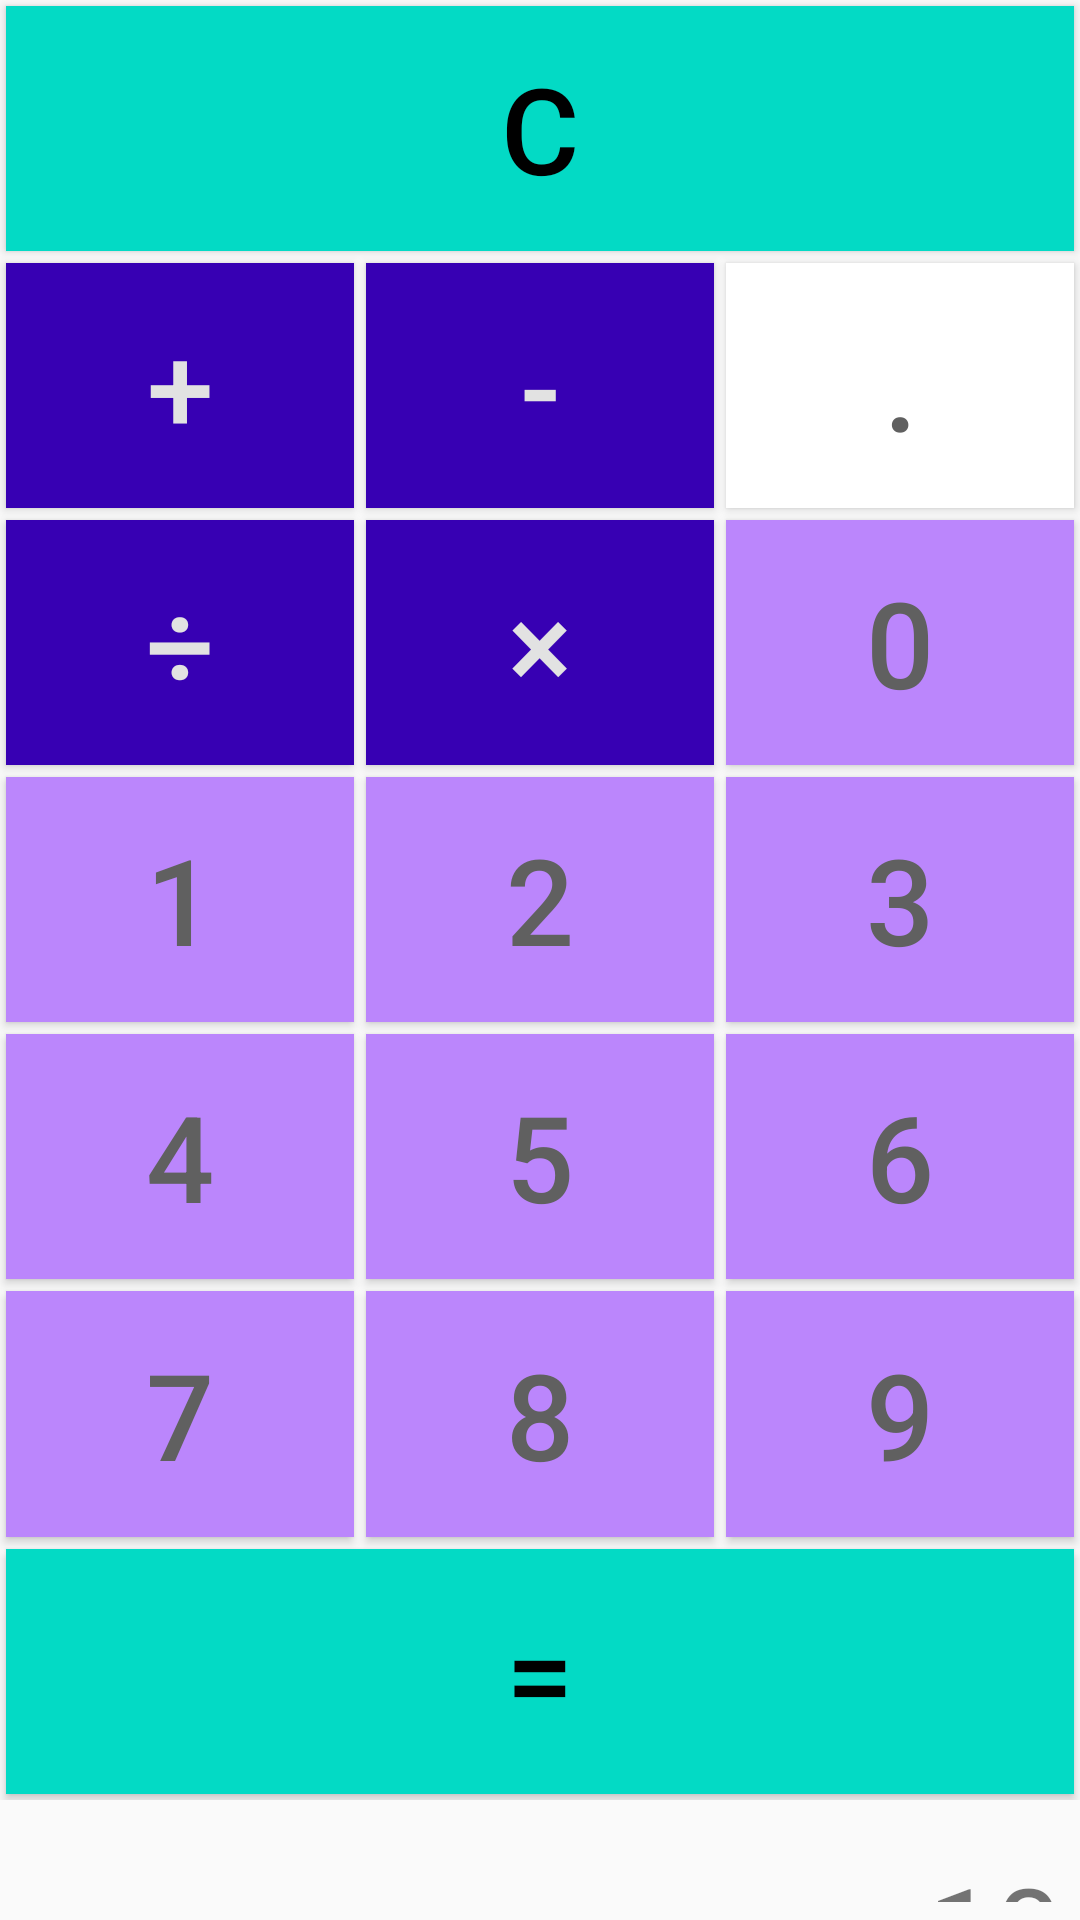

Layout XML and referenced resources for this Android screen:
<!-- AndroidManifest.xml: application theme AppTheme -->
<!-- res/layout/activity_main.xml -->
<?xml version="1.0" encoding="utf-8"?>

<LinearLayout
    xmlns:android="http://schemas.android.com/apk/res/android"
    xmlns:app="http://schemas.android.com/apk/res-auto"
    xmlns:tools="http://schemas.android.com/tools"
    android:layout_width="match_parent"
    android:layout_height="match_parent"
    android:orientation="vertical"
    tools:context=".MainActivity">

    <include
        android:layout_marginBottom="10dp"
        layout="@layout/button"
        android:layout_width="match_parent"
        android:layout_height="600dp"/>

    <include
        layout="@layout/screen"
        android:layout_width="match_parent"
        android:layout_height="wrap_content"/>


</LinearLayout>
<!-- res/layout/button.xml (included above) -->
<?xml version="1.0" encoding="utf-8"?>

<LinearLayout
    xmlns:android="http://schemas.android.com/apk/res/android"
    android:layout_width="match_parent"
    android:layout_height="match_parent"
    android:orientation="vertical"
    >

    <GridLayout
        android:layout_width="match_parent"
        android:layout_height="match_parent"
        android:rowCount="7"
        android:columnCount="3"
        >

        
        <Button
            android:id="@+id/btnClear"
            android:text="C"
            android:layout_row="0"
            android:layout_column="0"
            android:layout_columnSpan="3"
            style="@style/SpecialButton"
            />

        
        <Button
            android:id="@+id/btnDecimal"
            android:text="."
            android:layout_row="1"
            android:layout_column="2"
            style="@style/Decimal"
            />


        <Button
            android:id="@+id/btnMinus"
            android:text="-"
            android:layout_row="1"
            android:layout_column="1"
            style="@style/OperatorButton"
            />

        <Button
            android:id="@+id/btnAdd"
            android:text="+"
            android:layout_row="1"
            android:layout_column="0"
            style="@style/OperatorButton"
            />



        
        <Button
            android:id="@+id/btnDivide"
            android:text="÷"
            android:layout_row="2"
            android:layout_column="0"
            style="@style/OperatorButton"
            />
        <Button
            android:id="@+id/btnMultiply"
            android:text="×"
            android:layout_row="2"
            android:layout_column="1"
            style="@style/OperatorButton"
            />

        <Button
            android:id="@+id/btnZero"
            android:text="0"
            android:layout_row="2"
            android:layout_column="2"
            style="@style/NumberButton"
            />

        
        <Button
            android:id="@+id/btnOne"
            android:text="1"
            android:layout_row="3"
            android:layout_column="0"
            style="@style/NumberButton"
            />
        <Button
            android:id="@+id/btnTwo"
            android:text="2"
            android:layout_row="3"
            android:layout_column="1"
            style="@style/NumberButton"
            />
        <Button
            android:id="@+id/btnThree"
            android:text="3"
            android:layout_row="3"
            android:layout_column="2"
            style="@style/NumberButton"
            />

        

        <Button
            android:id="@+id/btnFour"
            android:text="4"
            android:layout_row="4"
            android:layout_column="0"
            style="@style/NumberButton"
            />
        <Button
            android:id="@+id/btnFive"
            android:text="5"
            android:layout_row="4"
            android:layout_column="1"
            style="@style/NumberButton"
            />
        <Button
            android:id="@+id/btnSix"
            android:text="6"
            android:layout_row="4"
            android:layout_column="2"
            style="@style/NumberButton"
            />

        

        <Button
            android:id="@+id/btnSeven"
            android:text="7"
            android:layout_row="5"
            android:layout_column="0"
            style="@style/NumberButton"
            />
        <Button
            android:id="@+id/btnEight"
            android:text="8"
            android:layout_row="5"
            android:layout_column="1"
            style="@style/NumberButton"
            />
        <Button
            android:id="@+id/btnNine"
            android:text="9"
            android:layout_row="5"
            android:layout_column="2"
            style="@style/NumberButton"
            />

        

        <Button
            android:id="@+id/btnEqual"
            android:text="="
            android:layout_row="6"
            android:layout_column="0"
            android:layout_columnSpan="3"
            style="@style/SpecialButton"
            />

    </GridLayout>

</LinearLayout>
<!-- res/layout/screen.xml (included above) -->
<?xml version="1.0" encoding="utf-8"?>

<LinearLayout
    xmlns:android="http://schemas.android.com/apk/res/android"
    android:layout_width="match_parent"
    android:layout_height="match_parent"
    android:orientation="vertical"
    >

    <TextView
        android:id="@+id/tvResult"
        android:layout_width="match_parent"
        android:layout_height="wrap_content"
        android:text="10"
        android:textSize="40sp"
        android:gravity="end"
        android:padding="6dp"
        />

    <TextView
        android:id="@+id/tvExpression"
        android:layout_width="match_parent"
        android:layout_height="wrap_content"
        android:text="6+4"
        android:textSize="30sp"
        android:gravity="end"
        android:padding="6dp"
        />

</LinearLayout>
<!-- resources referenced by this layout -->
<resources>
  <style name="Decimal">
          <item name="android:layout_margin">2dp</item>
          <item name="android:layout_rowWeight">1</item>
          <item name="android:layout_columnWeight">1</item>
          <item name="android:textSize">40sp</item>
          <item name="android:background">@color/DecimalBG</item>
          <item name="android:textColor">@color/DecimalTEXT</item>
      </style>
  <style name="NumberButton">
          <item name="android:layout_margin">2dp</item>
          <item name="android:layout_rowWeight">1</item>
          <item name="android:layout_columnWeight">1</item>
          <item name="android:textSize">40sp</item>
          <item name="android:background">@color/NumberBG</item>
          <item name="android:textColor">@color/NumberTEXT</item>
      </style>
  <style name="OperatorButton">
          <item name="android:layout_margin">2dp</item>
          <item name="android:layout_rowWeight">1</item>
          <item name="android:layout_columnWeight">1</item>
          <item name="android:textSize">40sp</item>
          <item name="android:background">@color/OperatorBG</item>
          <item name="android:textColor">@color/OperatorTEXT</item>
      </style>
  <style name="SpecialButton">
          <item name="android:layout_margin">2dp</item>
          <item name="android:layout_rowWeight">1</item>
          <item name="android:layout_columnWeight">1</item>
          <item name="android:textSize">40sp</item>
          <item name="android:background">@color/SpecialBG</item>
          <item name="android:textColor">@color/SpecialTEXT</item>
      </style>
  <style name="AppTheme" parent="Theme.AppCompat.Light.DarkActionBar">
          
          <item name="colorPrimaryDark">@color/colorPrimaryDark</item>
          
          <item name="colorPrimary">@color/colorPrimary</item>
          
          <item name="colorAccent">@color/colorAccent</item>
  
          <item name="windowActionBar">false</item>
          <item name="windowNoTitle">true</item>
      </style>
  <color name="DecimalBG">#FFFFFFFF</color>
  <color name="DecimalTEXT">#606060</color>
  <color name="NumberBG">#FFBB86FC</color>
  <color name="NumberTEXT">#606060</color>
  <color name="OperatorBG">#FF3700B3</color>
  <color name="OperatorTEXT">#e2e2e2</color>
  <color name="SpecialBG">#FF03DAC5</color>
  <color name="SpecialTEXT">#FF000000</color>
  <color name="colorPrimaryDark">#00574B</color>
  <color name="colorPrimary">#008577</color>
  <color name="colorAccent">#D81B60</color>
</resources>
